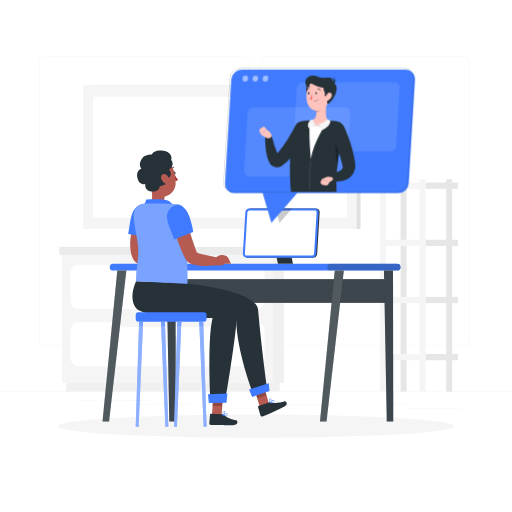
t = 0.00 s
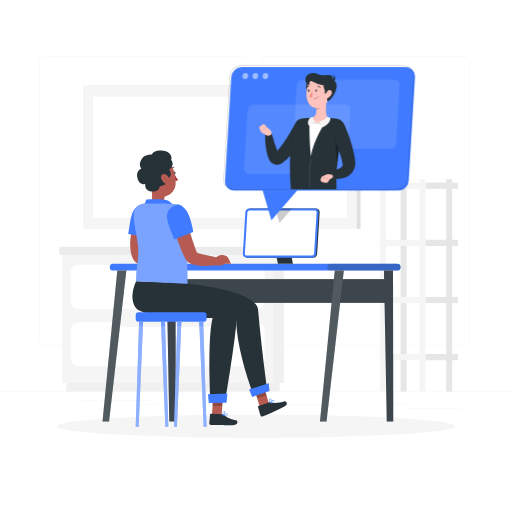
t = 0.19 s
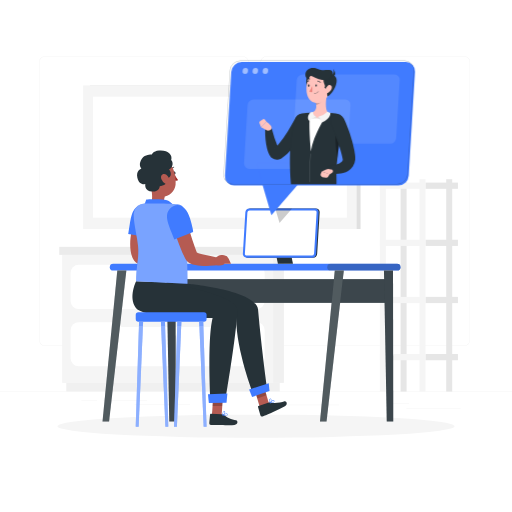
t = 0.56 s
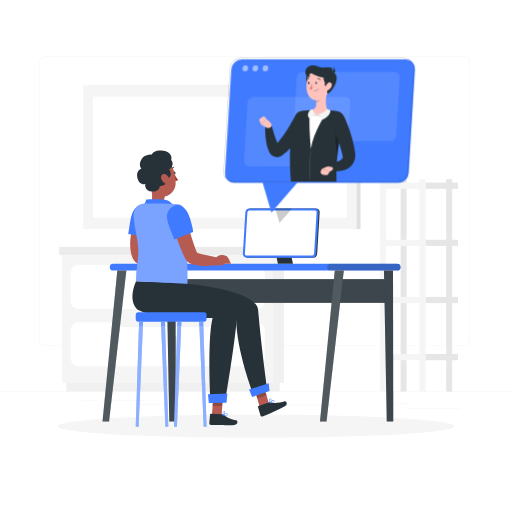
t = 0.75 s
t = 0.94 s: frame unchanged from t = 0.56 s, image omitted
t = 1.31 s: frame unchanged from t = 0.19 s, image omitted

The animated SVG that drew these frames (rendered in a browser with its animation timeline set to each time). Animation: 1 CSS @keyframes rule; one cycle of 1.50 s, repeats indefinitely.

<svg class="animated" id="freepik_stories-telecommuting" xmlns="http://www.w3.org/2000/svg" viewBox="0 0 500 500" version="1.1" xmlns:xlink="http://www.w3.org/1999/xlink" xmlns:svgjs="http://svgjs.com/svgjs"><style>svg#freepik_stories-telecommuting:not(.animated) .animable {opacity: 0;}svg#freepik_stories-telecommuting.animated #freepik--Telecommuting--inject-3 {animation: 1.5s Infinite  linear floating;animation-delay: 0s;}            @keyframes floating {                0% {                    opacity: 1;                    transform: translateY(0px);                }                50% {                    transform: translateY(-10px);                }                100% {                    opacity: 1;                    transform: translateY(0px);                }            }        </style><g id="freepik--background-complete--inject-3" class="animable" style="transform-origin: 250px 226.87px;"><rect y="382.4" width="500" height="0.25" style="fill: rgb(235, 235, 235); transform-origin: 250px 382.525px;" id="elrzwyfhv5rzh" class="animable"></rect><rect x="396.83" y="398.49" width="53.07" height="0.25" style="fill: rgb(235, 235, 235); transform-origin: 423.365px 398.615px;" id="eli1zba43osp9" class="animable"></rect><rect x="272.56" y="395.36" width="58.66" height="0.25" style="fill: rgb(235, 235, 235); transform-origin: 301.89px 395.485px;" id="elzzcg6ro867n" class="animable"></rect><rect x="380.2" y="393.92" width="19.19" height="0.25" style="fill: rgb(235, 235, 235); transform-origin: 389.795px 394.045px;" id="elyo77mxmy8um" class="animable"></rect><rect x="100.47" y="390.89" width="43.19" height="0.25" style="fill: rgb(235, 235, 235); transform-origin: 122.065px 391.015px;" id="elb03muisadcc" class="animable"></rect><rect x="79.46" y="390.89" width="15.44" height="0.25" style="fill: rgb(235, 235, 235); transform-origin: 87.18px 391.015px;" id="elha6b7b9sj5f" class="animable"></rect><rect x="131.47" y="395.11" width="54.2" height="0.25" style="fill: rgb(235, 235, 235); transform-origin: 158.57px 395.235px;" id="el52173n9x86c" class="animable"></rect><path d="M237,337.8H43.91a5.71,5.71,0,0,1-5.7-5.71V60.66A5.71,5.71,0,0,1,43.91,55H237a5.71,5.71,0,0,1,5.71,5.71V332.09A5.71,5.71,0,0,1,237,337.8ZM43.91,55.2a5.46,5.46,0,0,0-5.45,5.46V332.09a5.46,5.46,0,0,0,5.45,5.46H237a5.47,5.47,0,0,0,5.46-5.46V60.66A5.47,5.47,0,0,0,237,55.2Z" style="fill: rgb(235, 235, 235); transform-origin: 140.46px 196.4px;" id="elm8kskz3rox" class="animable"></path><path d="M453.31,337.8H260.21a5.72,5.72,0,0,1-5.71-5.71V60.66A5.72,5.72,0,0,1,260.21,55h193.1A5.71,5.71,0,0,1,459,60.66V332.09A5.71,5.71,0,0,1,453.31,337.8ZM260.21,55.2a5.47,5.47,0,0,0-5.46,5.46V332.09a5.47,5.47,0,0,0,5.46,5.46h193.1a5.47,5.47,0,0,0,5.46-5.46V60.66a5.47,5.47,0,0,0-5.46-5.46Z" style="fill: rgb(235, 235, 235); transform-origin: 356.75px 196.4px;" id="el2hed0f6i1lh" class="animable"></path><g id="eltd115vke268"><rect x="266.71" y="248.91" width="10.51" height="125.03" style="fill: rgb(240, 240, 240); transform-origin: 271.965px 311.425px; transform: rotate(180deg);" class="animable"></rect></g><g id="elah5qtb54nk"><rect x="64.75" y="373.94" width="208.44" height="8.33" style="fill: rgb(240, 240, 240); transform-origin: 168.97px 378.105px; transform: rotate(180deg);" class="animable"></rect></g><rect x="60.71" y="248.91" width="206" height="125.03" style="fill: rgb(245, 245, 245); transform-origin: 163.71px 311.425px;" id="elanhrq6h03z" class="animable"></rect><g id="el43f4wsfq8bh"><rect x="269.18" y="241.03" width="10.86" height="7.88" style="fill: rgb(224, 224, 224); transform-origin: 274.61px 244.97px; transform: rotate(180deg);" class="animable"></rect></g><rect x="57.89" y="241.03" width="211.3" height="7.88" style="fill: rgb(235, 235, 235); transform-origin: 163.54px 244.97px;" id="el8ts3znv3dpj" class="animable"></rect><rect x="68.97" y="258.61" width="189.47" height="43.13" rx="7.78" style="fill: rgb(255, 255, 255); transform-origin: 163.705px 280.175px;" id="eltc4qrn4mchk" class="animable"></rect><rect x="68.97" y="314.62" width="189.47" height="43.13" rx="7.78" style="fill: rgb(255, 255, 255); transform-origin: 163.705px 336.185px;" id="elnuuxvio6qk" class="animable"></rect><g id="elu5zpyo27y3a"><rect x="117.16" y="257.3" width="93.1" height="5.91" rx="1.77" style="fill: rgb(245, 245, 245); transform-origin: 163.71px 260.255px; transform: rotate(180deg);" class="animable"></rect></g><g id="ela9utgyztkck"><rect x="117.16" y="313.31" width="93.1" height="5.91" rx="1.77" style="fill: rgb(245, 245, 245); transform-origin: 163.71px 316.265px; transform: rotate(180deg);" class="animable"></rect></g><rect x="415.49" y="289.93" width="31.7" height="6.06" style="fill: rgb(230, 230, 230); transform-origin: 431.34px 292.96px;" id="elnmclmhtvdv" class="animable"></rect><g id="elfa6obn9vssr"><rect x="391.2" y="175" width="5.85" height="207.4" style="fill: rgb(230, 230, 230); transform-origin: 394.125px 278.7px; transform: rotate(180deg);" class="animable"></rect></g><g id="elvuq1tx7syzc"><rect x="370.93" y="289.93" width="44.56" height="6.06" style="fill: rgb(245, 245, 245); transform-origin: 393.21px 292.96px; transform: rotate(180deg);" class="animable"></rect></g><rect x="415.49" y="345.73" width="31.7" height="6.06" style="fill: rgb(230, 230, 230); transform-origin: 431.34px 348.76px;" id="ela0hbokvdco" class="animable"></rect><g id="elkldexfzdwrm"><rect x="370.93" y="345.73" width="44.56" height="6.06" style="fill: rgb(245, 245, 245); transform-origin: 393.21px 348.76px; transform: rotate(180deg);" class="animable"></rect></g><rect x="415.49" y="178.32" width="31.7" height="6.06" style="fill: rgb(230, 230, 230); transform-origin: 431.34px 181.35px;" id="elv6p2vtzekmi" class="animable"></rect><g id="el99ba83k2f5r"><rect x="370.93" y="178.32" width="44.56" height="6.06" style="fill: rgb(245, 245, 245); transform-origin: 393.21px 181.35px; transform: rotate(180deg);" class="animable"></rect></g><rect x="415.49" y="234.12" width="31.7" height="6.06" style="fill: rgb(230, 230, 230); transform-origin: 431.34px 237.15px;" id="el484jo2zgc" class="animable"></rect><g id="elfved2em54hg"><rect x="370.93" y="234.12" width="44.56" height="6.06" style="fill: rgb(245, 245, 245); transform-origin: 393.21px 237.15px; transform: rotate(180deg);" class="animable"></rect></g><g id="elffbgxe7x4zv"><rect x="435.76" y="175" width="5.85" height="207.4" style="fill: rgb(230, 230, 230); transform-origin: 438.685px 278.7px; transform: rotate(180deg);" class="animable"></rect></g><g id="elduxytiiduic"><rect x="409.64" y="175" width="5.85" height="207.4" style="fill: rgb(245, 245, 245); transform-origin: 412.565px 278.7px; transform: rotate(180deg);" class="animable"></rect></g><g id="el0yszolz9goc"><rect x="370.93" y="175" width="5.85" height="207.4" style="fill: rgb(245, 245, 245); transform-origin: 373.855px 278.7px; transform: rotate(180deg);" class="animable"></rect></g><g id="elenz0k8htbum"><rect x="87.88" y="83.37" width="264.2" height="140.27" style="fill: rgb(224, 224, 224); transform-origin: 219.98px 153.505px; transform: rotate(180deg);" class="animable"></rect></g><g id="el0bbgmnhubzfc"><rect x="81.22" y="83.37" width="267.1" height="140.27" style="fill: rgb(245, 245, 245); transform-origin: 214.77px 153.505px; transform: rotate(180deg);" class="animable"></rect></g><g id="elwrmq7bhqw6"><rect x="155.69" y="29.53" width="118.16" height="247.96" style="fill: rgb(255, 255, 255); transform-origin: 214.77px 153.51px; transform: rotate(90deg);" class="animable"></rect></g></g><g id="freepik--Shadow--inject-3" class="animable" style="transform-origin: 250px 416.24px;"><ellipse id="freepik--path--inject-3" cx="250" cy="416.24" rx="193.89" ry="11.32" style="fill: rgb(245, 245, 245); transform-origin: 250px 416.24px;" class="animable"></ellipse></g><g id="freepik--Desk--inject-3" class="animable" style="transform-origin: 245.635px 307.56px;"><path d="M387.82,264.22H110.54a3.34,3.34,0,0,1-3.33-3.33h0a3.34,3.34,0,0,1,3.33-3.33H387.82a3.34,3.34,0,0,1,3.33,3.33h0A3.34,3.34,0,0,1,387.82,264.22Z" style="fill: rgb(64, 123, 255); transform-origin: 249.18px 260.89px;" id="elkonjkq6q0b" class="animable"></path><g id="el94yuphpseu5"><path d="M387.82,264.22H322.91a3.34,3.34,0,0,1-3.33-3.33h0a3.34,3.34,0,0,1,3.33-3.33h64.91a3.34,3.34,0,0,1,3.33,3.33h0A3.34,3.34,0,0,1,387.82,264.22Z" style="fill: rgb(38, 50, 56); opacity: 0.3; transform-origin: 355.365px 260.89px;" class="animable"></path></g><rect x="167.53" y="272.57" width="213.25" height="23.21" style="fill: rgb(38, 50, 56); transform-origin: 274.155px 284.175px;" id="eloap2o1tbiae" class="animable"></rect><g id="elzre4tz8t82h"><rect x="167.53" y="272.57" width="213.25" height="23.21" style="fill: rgb(255, 255, 255); opacity: 0.1; transform-origin: 274.155px 284.175px;" class="animable"></rect></g><polygon points="377.68 411.62 384.06 411.62 383.8 264.22 374.96 264.22 377.68 411.62" style="fill: rgb(38, 50, 56); transform-origin: 379.51px 337.92px;" id="elytjk9oll3qd" class="animable"></polygon><g id="elehdhe7okfi6"><polygon points="377.68 411.62 384.06 411.62 383.8 264.22 374.96 264.22 377.68 411.62" style="fill: rgb(255, 255, 255); opacity: 0.1; transform-origin: 379.51px 337.92px;" class="animable"></polygon></g><polygon points="318.88 411.62 312.49 411.62 326.93 264.22 335.77 264.22 318.88 411.62" style="fill: rgb(38, 50, 56); transform-origin: 324.13px 337.92px;" id="elebnncam749" class="animable"></polygon><g id="els0yddd6deam"><polygon points="318.88 411.62 312.49 411.62 326.93 264.22 335.77 264.22 318.88 411.62" style="fill: rgb(255, 255, 255); opacity: 0.2; transform-origin: 324.13px 337.92px;" class="animable"></polygon></g><polygon points="165.31 411.62 171.69 411.62 171.43 264.22 162.59 264.22 165.31 411.62" style="fill: rgb(38, 50, 56); transform-origin: 167.14px 337.92px;" id="elsix1tm506mq" class="animable"></polygon><g id="ellv1e7jghujp"><polygon points="165.31 411.62 171.69 411.62 171.43 264.22 162.59 264.22 165.31 411.62" style="fill: rgb(255, 255, 255); opacity: 0.1; transform-origin: 167.14px 337.92px;" class="animable"></polygon></g><polygon points="106.51 411.62 100.12 411.62 114.56 264.22 123.4 264.22 106.51 411.62" style="fill: rgb(38, 50, 56); transform-origin: 111.76px 337.92px;" id="el8ka1peknzmp" class="animable"></polygon><g id="ell57mq2ek85"><polygon points="106.51 411.62 100.12 411.62 114.56 264.22 123.4 264.22 106.51 411.62" style="fill: rgb(255, 255, 255); opacity: 0.2; transform-origin: 111.76px 337.92px;" class="animable"></polygon></g><polygon points="286.11 257.56 271.39 257.56 265.5 228.78 280.22 228.78 286.11 257.56" style="fill: rgb(38, 50, 56); transform-origin: 275.805px 243.17px;" id="el2nq2o0aow1u" class="animable"></polygon><path d="M305.64,251.63H241.78a3.59,3.59,0,0,1-3.62-3.85l2.44-40.43a4.15,4.15,0,0,1,4.08-3.85h63.87a3.6,3.6,0,0,1,3.62,3.85l-2.44,40.43A4.16,4.16,0,0,1,305.64,251.63Z" style="fill: rgb(38, 50, 56); transform-origin: 275.165px 227.565px;" id="elm5wbj28hb8" class="animable"></path><path d="M304.64,251.63H240.78a3.59,3.59,0,0,1-3.62-3.85l2.44-40.43a4.15,4.15,0,0,1,4.08-3.85h63.87a3.6,3.6,0,0,1,3.62,3.85l-2.44,40.43A4.16,4.16,0,0,1,304.64,251.63Z" style="fill: rgb(64, 123, 255); transform-origin: 274.165px 227.565px;" id="elqdljhv4r2u" class="animable"></path><path d="M240.77,249.63a1.64,1.64,0,0,1-1.19-.5,1.67,1.67,0,0,1-.43-1.23l2.44-40.43a2.15,2.15,0,0,1,2.09-2h63.87a1.6,1.6,0,0,1,1.62,1.73l-2.44,40.43a2.14,2.14,0,0,1-2.09,2Z" style="fill: rgb(255, 255, 255); transform-origin: 274.161px 227.55px;" id="el00o8m3s0p3lm" class="animable"></path><g id="elvj93avxdma"><polygon points="268.82 203.5 272.97 217.71 285.29 203.5 268.82 203.5" style="opacity: 0.2; transform-origin: 277.055px 210.605px;" class="animable"></polygon></g></g><g id="freepik--Character--inject-3" class="animable" style="transform-origin: 202.627px 281.879px;"><path d="M169.55,169c.1.77.58,1.35,1.09,1.31s.83-.7.73-1.47-.58-1.35-1.08-1.31S169.46,168.25,169.55,169Z" style="fill: rgb(38, 50, 56); transform-origin: 170.462px 168.92px;" id="elf8dooxg25nh" class="animable"></path><path d="M170.39,170.15a24.53,24.53,0,0,0,3.46,5.55c-1.1,1.11-3.11.66-3.11.66Z" style="fill: rgb(160, 39, 36); transform-origin: 172.12px 173.3px;" id="elpnvh3jvsipn" class="animable"></path><path d="M167,166.07a.63.63,0,0,1-.23,0,.47.47,0,0,1-.25-.6,4.41,4.41,0,0,1,3.1-2.69.45.45,0,0,1,.52.37.46.46,0,0,1-.37.53,3.41,3.41,0,0,0-2.4,2.14A.48.48,0,0,1,167,166.07Z" style="fill: rgb(38, 50, 56); transform-origin: 168.318px 164.427px;" id="el5ajdwy472xr" class="animable"></path><path d="M146.89,181.07l6,4.6,8.19,6.27a8.48,8.48,0,0,0-.8,3c-.29,2.3-.58,4,4.53,5.41a2.91,2.91,0,0,1,2.18,2.27c.2,1.36-.63,3-5.35,3.81a21.69,21.69,0,0,1-13.33-2.27c-2-1-2-2.2-1.16-4.23C149.67,194.16,148.45,186.8,146.89,181.07Z" style="fill: rgb(181, 91, 82); transform-origin: 156.818px 193.869px;" id="el28mxzpinl3b" class="animable"></path><path d="M140,201.75a41.67,41.67,0,0,0,2.84-6.92s15.2-.83,20.22.67,8.14,8,8.14,8Z" style="fill: rgb(64, 123, 255); transform-origin: 155.6px 199.05px;" id="elb524496ziip" class="animable"></path><path d="M146.36,213.06c-.37,1.12-.78,2.49-1.17,3.75l-1.13,3.9c-.7,2.6-1.38,5.21-1.91,7.81a74.52,74.52,0,0,0-1.29,7.7,36.54,36.54,0,0,0-.22,7.17,16.17,16.17,0,0,0,.46,3c.06.2.11.42.18.61l.2.54v0s0,0,0,0a2.54,2.54,0,0,0-.16-.28,4.79,4.79,0,0,0-.33-.42,2.39,2.39,0,0,0-.44-.41c-.2-.14-.23-.12-.19-.07a4.91,4.91,0,0,0,.94.53c.45.2,1,.4,1.55.59,1.13.38,2.38.73,3.67,1.07,5.16,1.3,10.79,2.31,16.28,3.48l-.18,6.93a88.26,88.26,0,0,1-8.84.73,85,85,0,0,1-9-.15,43.22,43.22,0,0,1-4.73-.58c-.82-.15-1.67-.32-2.57-.57a15.74,15.74,0,0,1-3-1.11,10.76,10.76,0,0,1-2-1.25,9.1,9.1,0,0,1-1.21-1.16,9.39,9.39,0,0,1-.64-.85c-.1-.17-.21-.34-.3-.51l-.13-.24-.69-1.41c-.21-.47-.38-.93-.56-1.4a28.11,28.11,0,0,1-1.36-5.4c-1-6.95-.21-13.15.83-19.18.56-3,1.22-6,2-8.85.4-1.45.82-2.9,1.27-4.33s.93-2.81,1.51-4.38Z" style="fill: rgb(181, 91, 82); transform-origin: 144.965px 234.033px;" id="elx9cmjawg9w" class="animable"></path><path d="M137.11,200.51c9.45-2.5,15.06,5.24,11.86,18s-4.27,13.24-4.27,13.24l-19.49-3.25C127.61,216,127.42,203.06,137.11,200.51Z" style="fill: rgb(64, 123, 255); transform-origin: 137.542px 215.896px;" id="elsl7n3zm1bi" class="animable"></path><path d="M167.64,249.26l-1.47-.13c-4.18,0-4.9,1.14-7.47,3.53l-1,5.26c6.75,3.45,10.37-.34,10.38-.34h6.25l-2.2-5A5.5,5.5,0,0,0,167.64,249.26Z" style="fill: rgb(181, 91, 82); transform-origin: 166.015px 254.25px;" id="el0r8ng0rom9xc" class="animable"></path><path d="M144.31,171.12c1.7,9.11,2.23,14.53,7.45,18.6,7.84,6.11,18.64.3,19.7-9.18.95-8.53-2-22-11.42-24.39A12.88,12.88,0,0,0,144.31,171.12Z" style="fill: rgb(181, 91, 82); transform-origin: 157.85px 174.002px;" id="elwpsd1ap66cp" class="animable"></path><path d="M162.36,174.3c6.5-.52,4.6-7.37,2.59-8.8,3.05-1.16,5.15-6,2.22-9.32,1.72-4.49-3.2-9.9-11.83-9.09-6.3.58-7,3.91-7,3.91s-7.55-.79-10.69,5.44c-2.68,5.34.57,8.19.57,8.19s-5.64,1.64-4.08,9c1.66,7.94,7.76,6.1,7.76,6.1s-1.37,7.28,6.88,7.38c7.13.09,7.22-5.25,7.22-5.25S165.24,181,162.36,174.3Z" style="fill: rgb(38, 50, 56); transform-origin: 151.221px 167.06px;" id="elg47x1qtawlr" class="animable"></path><path d="M157.52,174.83a8.47,8.47,0,0,0,4,4.54c2.38,1.22,4.2-1.31,3.78-3.91-.38-2.33-2.41-5.32-4.92-5.46S156.63,172.41,157.52,174.83Z" style="fill: rgb(181, 91, 82); transform-origin: 161.297px 174.84px;" id="elwo7s74mk45p" class="animable"></path><polygon points="254.47 400.17 263.36 396.56 257.08 375.21 248.19 378.81 254.47 400.17" style="fill: rgb(181, 91, 82); transform-origin: 255.775px 387.69px;" id="el9thsabevmxm" class="animable"></polygon><g id="elnsm7ceruzs"><polygon points="251.24 389.17 260.22 385.87 257.08 375.21 248.19 378.81 251.24 389.17" style="opacity: 0.2; transform-origin: 254.205px 382.19px;" class="animable"></polygon></g><path d="M262.59,393l-10.17,3.53a.68.68,0,0,0-.45.85l2.3,8.22a1.71,1.71,0,0,0,2.15,1.06c3.51-1.3,4.93-2,9.27-3.88a137,137,0,0,0,12.52-6c3.39-2,1.35-5.41-.3-4.85-3.91,1.32-10.32,2.18-13.57,1.06A2.69,2.69,0,0,0,262.59,393Z" style="fill: rgb(38, 50, 56); transform-origin: 265.992px 399.307px;" id="eli1iuwuevi2" class="animable"></path><path d="M183.07,277S250.26,283,252,302.33c3.5,39.33,8.87,77.25,8.87,77.25l-13.67,5s-16.73-43.2-16.51-74c-19.38-5.47-70.34,2.56-78.67-12.39-7.36-13.2-.9-22.68-.9-22.68Z" style="fill: rgb(38, 50, 56); transform-origin: 204.684px 330.045px;" id="el82pxkei6z8g" class="animable"></path><polygon points="246.18 387.69 263.2 381.94 262.46 374.19 243.27 380.37 246.18 387.69" style="fill: rgb(64, 123, 255); transform-origin: 253.235px 380.94px;" id="el586jzqyce3r" class="animable"></polygon><path d="M266.34,393.41a11.61,11.61,0,0,1-2.52.51.22.22,0,0,1-.22-.11.23.23,0,0,1,0-.24c.22-.3,2.18-2.94,3.43-2.9a.87.87,0,0,1,.7.43,1.23,1.23,0,0,1,.13,1.24A2.6,2.6,0,0,1,266.34,393.41Zm-2,0c1.73-.24,2.91-.7,3.18-1.27a.78.78,0,0,0-.11-.8.39.39,0,0,0-.34-.22C266.35,391.09,265.11,392.38,264.29,393.41Z" style="fill: rgb(64, 123, 255); transform-origin: 265.768px 392.296px;" id="elt4tf1u3qoyf" class="animable"></path><path d="M263.87,393.91a.2.2,0,0,1-.11,0,.23.23,0,0,1-.17-.13c0-.11-1.15-2.64-.55-3.84a1.13,1.13,0,0,1,.79-.6.85.85,0,0,1,1,.37c.55.92-.14,3.27-.85,4.12A.23.23,0,0,1,263.87,393.91Zm0-4.1a.67.67,0,0,0-.39.35c-.36.71.08,2.23.41,3.08.55-.94.95-2.69.59-3.29-.07-.11-.19-.24-.51-.17Z" style="fill: rgb(64, 123, 255); transform-origin: 263.948px 391.607px;" id="elqizd6xl5a3" class="animable"></path><polygon points="206.9 406.52 216.4 406.07 217.95 383.64 208.45 384.09 206.9 406.52" style="fill: rgb(181, 91, 82); transform-origin: 212.425px 395.08px;" id="elwf4lc8k6fsj" class="animable"></polygon><path d="M216.62,404.45l-10.76-.34a.68.68,0,0,0-.73.63l-.79,8.49A1.71,1.71,0,0,0,206,415c3.75.05,5.54-.11,10.27,0,2.91.09,8.64.52,12.63,0s3.38-4.43,1.64-4.58c-4.11-.33-9.62-3.17-12.25-5.38A2.65,2.65,0,0,0,216.62,404.45Z" style="fill: rgb(38, 50, 56); transform-origin: 218.113px 409.68px;" id="el4u081kxh16" class="animable"></path><path d="M220,406.22a12.12,12.12,0,0,1-2.54-.42.22.22,0,0,1-.07-.4c.31-.21,3.08-2,4.24-1.48a.85.85,0,0,1,.5.65,1.23,1.23,0,0,1-.32,1.2A2.52,2.52,0,0,1,220,406.22Zm-1.92-.73c1.7.4,3,.39,3.43,0a.81.81,0,0,0,.18-.8.41.41,0,0,0-.24-.32C220.79,404.07,219.17,404.82,218,405.49Z" style="fill: rgb(64, 123, 255); transform-origin: 219.731px 405.034px;" id="eluacs0nkmru" class="animable"></path><path d="M217.47,405.81a.23.23,0,0,1-.11,0,.24.24,0,0,1-.11-.19c0-.11-.13-2.87.86-3.77a1.08,1.08,0,0,1,1-.28.85.85,0,0,1,.79.7c.18,1.05-1.31,3-2.28,3.54A.2.2,0,0,1,217.47,405.81ZM218.9,402a.64.64,0,0,0-.49.18c-.59.53-.72,2.11-.72,3,.85-.68,1.85-2.17,1.73-2.86,0-.13-.1-.28-.42-.33Z" style="fill: rgb(64, 123, 255); transform-origin: 218.58px 403.683px;" id="elz6mjh3smt47" class="animable"></path><g id="elda9fs22m2d5"><polygon points="208.45 384.09 217.96 383.64 217.06 396.47 207.59 396.46 208.45 384.09" style="opacity: 0.2; transform-origin: 212.775px 390.055px;" class="animable"></polygon></g><path d="M160.75,275.93S233.15,287,232,303.67c-2.07,30-12.13,88.63-12.13,88.63l-14.26.2s-3.37-60.14,2-82.06c-17.81,0-68.05-.62-74.9-9.77-7.58-10.11.21-26,.21-26Z" style="fill: rgb(38, 50, 56); transform-origin: 180.704px 333.585px;" id="elw5ol9ojfkr8" class="animable"></path><polygon points="203.93 393.62 221.19 393.35 222.04 384.23 203.1 384.97 203.93 393.62" style="fill: rgb(64, 123, 255); transform-origin: 212.57px 388.925px;" id="el157k6e9044y" class="animable"></polygon><path d="M173.5,199.5c-5.83-1.14-32.12-.81-32.12-.81A10.5,10.5,0,0,0,130.66,208c-.92,8.11,4.23,26.23,4.41,35.47.22,11.35-1.95,15.95-2.17,31.23L183.07,277c0-30.73-1.34-56.17-2.55-68.37C180.09,204.34,179.33,200.63,173.5,199.5Z" style="fill: rgb(64, 123, 255); transform-origin: 156.81px 237.823px;" id="eldwhd2w75a3l" class="animable"></path><g id="el5afk802hfq5"><path d="M173.5,199.5c-5.83-1.14-32.12-.81-32.12-.81A10.5,10.5,0,0,0,130.66,208c-.92,8.11,4.23,26.23,4.41,35.47.22,11.35-1.95,15.95-2.17,31.23L183.07,277c0-30.73-1.34-56.17-2.55-68.37C180.09,204.34,179.33,200.63,173.5,199.5Z" style="fill: rgb(255, 255, 255); opacity: 0.3; transform-origin: 156.81px 237.823px;" class="animable"></path></g><path d="M180.37,209.18c1.57,5.4,3.15,10.95,4.78,16.37s3.3,10.87,5.18,16c.46,1.31,1,2.53,1.44,3.79l.77,1.77.1.22,0,.11,0,.06v0l0-.07a3.78,3.78,0,0,0-.64-.84c-.34-.33-.47-.36-.5-.36a2.49,2.49,0,0,0,.76.47,12.43,12.43,0,0,0,1.51.61c1.13.39,2.4.74,3.69,1.09,5.23,1.33,10.94,2.35,16.5,3.54l-.18,6.93a85,85,0,0,1-9,.73,80.17,80.17,0,0,1-9.14-.17,43,43,0,0,1-4.82-.62c-.84-.16-1.71-.36-2.65-.63a14.7,14.7,0,0,1-3.2-1.32,10.37,10.37,0,0,1-2.2-1.69,8.25,8.25,0,0,1-1.28-1.72l-.34-.63-1.13-2.14c-.66-1.4-1.38-2.81-2-4.2-1.23-2.81-2.31-5.59-3.39-8.38s-2-5.58-2.93-8.38c-1.85-5.63-3.52-11.2-5-17Z" style="fill: rgb(181, 91, 82); transform-origin: 190.33px 234.42px;" id="elma3i0nbax3b" class="animable"></path><path d="M166.12,203.61c6.86-7,15.63-3.18,19.4,9.46s3.09,13.56,3.09,13.56l-18.43,7.15C165.83,221.74,159.1,210.74,166.12,203.61Z" style="fill: rgb(64, 123, 255); transform-origin: 175.866px 216.961px;" id="elje23t73ivjb" class="animable"></path><path d="M218.86,249.26l-1.47-.13c-4.18,0-4.89,1.14-7.46,3.53l-1,5.26c6.75,3.45,10.37-.34,10.37-.34h6.26l-2.21-5A5.48,5.48,0,0,0,218.86,249.26Z" style="fill: rgb(181, 91, 82); transform-origin: 217.245px 254.25px;" id="elmd5tu1tnsoa" class="animable"></path><g id="elkq24u9az9mc"><rect x="132.55" y="304.87" width="69.18" height="9.22" rx="2.55" style="fill: rgb(64, 123, 255); transform-origin: 167.14px 309.48px; transform: rotate(180deg);" class="animable"></rect></g><polygon points="135.39 416.75 132.55 416.75 135.82 314.09 139.75 314.09 135.39 416.75" style="fill: rgb(64, 123, 255); transform-origin: 136.15px 365.42px;" id="elyy7xrn8iyjr" class="animable"></polygon><g id="elen35v1h3k6l"><polygon points="135.39 416.75 132.55 416.75 135.82 314.09 139.75 314.09 135.39 416.75" style="fill: rgb(255, 255, 255); opacity: 0.4; transform-origin: 136.15px 365.42px;" class="animable"></polygon></g><polygon points="161.51 416.75 164.35 416.75 161.09 314.09 157.16 314.09 161.51 416.75" style="fill: rgb(64, 123, 255); transform-origin: 160.755px 365.42px;" id="elaf11czuciq" class="animable"></polygon><g id="els8s6udz9asm"><polygon points="161.51 416.75 164.35 416.75 161.09 314.09 157.16 314.09 161.51 416.75" style="fill: rgb(255, 255, 255); opacity: 0.4; transform-origin: 160.755px 365.42px;" class="animable"></polygon></g><polygon points="172.77 416.75 169.93 416.75 173.2 314.09 177.13 314.09 172.77 416.75" style="fill: rgb(64, 123, 255); transform-origin: 173.53px 365.42px;" id="eldqovojkjbbb" class="animable"></polygon><g id="elglpwh7pvtb5"><polygon points="172.77 416.75 169.93 416.75 173.2 314.09 177.13 314.09 172.77 416.75" style="fill: rgb(255, 255, 255); opacity: 0.4; transform-origin: 173.53px 365.42px;" class="animable"></polygon></g><polygon points="198.89 416.75 201.73 416.75 198.47 314.09 194.54 314.09 198.89 416.75" style="fill: rgb(64, 123, 255); transform-origin: 198.135px 365.42px;" id="eldd8gahk5rq6" class="animable"></polygon><g id="eliitq1uipy9r"><polygon points="198.89 416.75 201.73 416.75 198.47 314.09 194.54 314.09 198.89 416.75" style="fill: rgb(255, 255, 255); opacity: 0.4; transform-origin: 198.135px 365.42px;" class="animable"></polygon></g><g id="eldy8waqxnjl"><g style="opacity: 0.3; transform-origin: 167.145px 316.27px;" class="animable"><polygon points="135.82 314.09 139.75 314.09 139.56 318.45 135.68 318.45 135.82 314.09" style="fill: rgb(64, 123, 255); transform-origin: 137.715px 316.27px;" id="elxci50rje2m" class="animable"></polygon><polygon points="161.22 318.45 157.34 318.45 157.16 314.09 161.08 314.09 161.22 318.45" style="fill: rgb(64, 123, 255); transform-origin: 159.19px 316.27px;" id="el0cc9y5rmeok" class="animable"></polygon><polygon points="177.12 314.09 176.94 318.45 173.06 318.45 173.2 314.09 177.12 314.09" style="fill: rgb(64, 123, 255); transform-origin: 175.09px 316.27px;" id="elkp2plf3v4k" class="animable"></polygon><polygon points="198.61 318.45 194.72 318.45 194.54 314.09 198.47 314.09 198.61 318.45" style="fill: rgb(64, 123, 255); transform-origin: 196.575px 316.27px;" id="elp0wrpmadwcd" class="animable"></polygon></g></g></g><g id="freepik--Telecommuting--inject-3" class="animable animator-active" style="transform-origin: 311.81px 142.1px;"><path d="M389,188.61H228.83a9,9,0,0,1-9.07-9.65l6.11-101.37a10.42,10.42,0,0,1,10.24-9.65H396.24a9,9,0,0,1,9.07,9.65L399.19,179A10.41,10.41,0,0,1,389,188.61Z" style="fill: rgb(64, 123, 255); transform-origin: 312.535px 128.275px;" id="el08nkh840m6jx" class="animable"></path><polygon points="250.26 167.18 265.03 217.71 308.85 167.18 250.26 167.18" style="fill: rgb(64, 123, 255); transform-origin: 279.555px 192.445px;" id="elhiqkbsht23" class="animable"></polygon><g id="elk150wes4fmb"><path d="M381.19,147.82H291.43a5.05,5.05,0,0,1-5.09-5.41l3.43-56.82a5.84,5.84,0,0,1,5.74-5.41h89.76a5,5,0,0,1,5.09,5.41l-3.43,56.82A5.84,5.84,0,0,1,381.19,147.82Z" style="fill: rgb(255, 255, 255); opacity: 0.1; transform-origin: 338.352px 114px;" class="animable"></path></g><g id="el2s1q7vpoh32"><path d="M333.17,172.33H243.4a5.05,5.05,0,0,1-5.08-5.41l3.43-56.82a5.84,5.84,0,0,1,5.73-5.41h89.77a5,5,0,0,1,5.08,5.41l-3.43,56.82A5.84,5.84,0,0,1,333.17,172.33Z" style="fill: rgb(255, 255, 255); opacity: 0.1; transform-origin: 290.327px 138.51px;" class="animable"></path></g><g id="elo7jmefl4vjr"><g style="opacity: 0.5; transform-origin: 249.38px 76.76px;" class="animable"><path d="M242.21,76.76a3.08,3.08,0,0,1-2.87,3,2.6,2.6,0,0,1-2.44-3,3.1,3.1,0,0,1,2.87-3A2.6,2.6,0,0,1,242.21,76.76Z" style="fill: rgb(255, 255, 255); transform-origin: 239.555px 76.76px;" id="el0x51dwtydnjn" class="animable"></path><path d="M252,76.76a3.09,3.09,0,0,1-2.87,3,2.6,2.6,0,0,1-2.45-3,3.1,3.1,0,0,1,2.87-3A2.61,2.61,0,0,1,252,76.76Z" style="fill: rgb(255, 255, 255); transform-origin: 249.339px 76.76px;" id="elei6inb30szu" class="animable"></path><path d="M261.86,76.76a3.08,3.08,0,0,1-2.87,3,2.6,2.6,0,0,1-2.44-3,3.1,3.1,0,0,1,2.87-3A2.6,2.6,0,0,1,261.86,76.76Z" style="fill: rgb(255, 255, 255); transform-origin: 259.205px 76.76px;" id="eleiww5vi6otc" class="animable"></path></g></g><g id="elc2pm3hthpwv"><path d="M387.76,187.67H227.63a9.27,9.27,0,0,1-9.32-9.92l6.12-101.37a10.66,10.66,0,0,1,10.48-9.89H395a9.27,9.27,0,0,1,9.32,9.92l-6.11,101.37A10.67,10.67,0,0,1,387.76,187.67ZM234.91,67a10.15,10.15,0,0,0-10,9.42l-6.12,101.37a8.75,8.75,0,0,0,8.82,9.39H387.76a10.16,10.16,0,0,0,10-9.42l6.11-101.37A8.77,8.77,0,0,0,395,67Z" style="fill: rgb(38, 50, 56); opacity: 0.3; transform-origin: 311.315px 127.08px;" class="animable"></path></g><path d="M301.05,128.41c-.68,1.44-1.3,2.67-2,4s-1.4,2.53-2.12,3.78c-1.47,2.49-3,5-4.64,7.34q-1.24,1.8-2.54,3.57c-.91,1.16-1.77,2.34-2.74,3.47a70.23,70.23,0,0,1-6.11,6.64c-.55.54-1.15,1-1.73,1.57a19.44,19.44,0,0,1-1.82,1.51l-1.92,1.45-.59.41a8,8,0,0,1-.81.45,8.16,8.16,0,0,1-1.72.6,8.12,8.12,0,0,1-6.81-1.48,8.54,8.54,0,0,1-1.29-1.26l-.27-.36-.13-.18-.05-.08-.18-.32-.72-1.3c-.22-.42-.37-.82-.55-1.23a32.39,32.39,0,0,1-1.54-4.65,62.21,62.21,0,0,1-1.46-8.79,75.88,75.88,0,0,1-.38-8.68,3.45,3.45,0,0,1,6.76-.88l0,.12a127.44,127.44,0,0,0,4.91,15,23.84,23.84,0,0,0,1.55,3c.13.2.26.44.39.61l.38.46.09.12,0,0-.05-.08-.11-.15a3.12,3.12,0,0,0-.54-.55,3.56,3.56,0,0,0-1.36-.68,3.65,3.65,0,0,0-1.51,0,3.48,3.48,0,0,0-.75.25c-.13,0-.24.13-.36.19s-.3.21-.17.1l1.25-1.22c.42-.38.83-.84,1.24-1.28s.83-.87,1.23-1.34A104.94,104.94,0,0,0,280.86,136c1.37-2.23,2.72-4.5,4-6.8l1.93-3.46,1.83-3.38.1-.18a6.9,6.9,0,0,1,12.31,6.21Z" style="fill: rgb(38, 50, 56); transform-origin: 280.283px 141.029px;" id="elb53pegnc8e7" class="animable"></path><path d="M259.87,134.43,255,131.64l5.24-5.35a29.91,29.91,0,0,1,4.25,3.83,2.84,2.84,0,0,1-.8,4.49h0A4.13,4.13,0,0,1,259.87,134.43Z" style="fill: rgb(255, 195, 189); transform-origin: 260.132px 130.642px;" id="elbjjegmt9n7q" class="animable"></path><path d="M253.89,125.91l2.65-1.89a1.62,1.62,0,0,1,2.25.34l1.45,1.93L255,131.64l-1.65-3.76A1.62,1.62,0,0,1,253.89,125.91Z" style="fill: rgb(255, 195, 189); transform-origin: 256.726px 127.675px;" id="el30nn0128geq" class="animable"></path><path d="M290.56,123.93a7.43,7.43,0,0,1,5.78-5.15,45.29,45.29,0,0,1,5.89-.9,157.35,157.35,0,0,1,17.89.32c3.12.21,6.31.65,8.85,1.07h.09a5.15,5.15,0,0,1,4.24,5.91c-1.25,7.22-4.92,19.78-5.32,31.63-.53,15.56-.29,24.52-.56,28.27l-40.05-.77C284.58,146.28,288.05,132.54,290.56,123.93Z" style="fill: rgb(255, 255, 255); transform-origin: 309.852px 151.42px;" id="eln2t6b2upsu" class="animable"></path><path d="M330.13,118.68H330c-2.68-.44-6-.91-9.33-1.13l-1.78-.1c-1.75,7.24-12.18,19.42-15.34,37.88-1.22-15.43-2.16-31.56-.37-37.85a79.61,79.61,0,0,0-8.46.71,8.61,8.61,0,0,0-6.34,5.9c-2.46,7.24-7.16,23.46-4.27,63.34h44.51c.29-4-.75-12.4.86-25.33,1.55-12.52,3.78-29.56,5.09-37.17A5.44,5.44,0,0,0,330.13,118.68Z" style="fill: rgb(38, 50, 56); transform-origin: 308.922px 152.44px;" id="elmjzmx6y9uro" class="animable"></path><g id="elxmwqsyx6ob"><path d="M302.6,185.35a.26.26,0,0,1-.27-.24c-.94-11.25.82-27.4.84-27.57a.26.26,0,0,1,.29-.23.27.27,0,0,1,.24.29c0,.16-1.78,16.27-.84,27.46a.26.26,0,0,1-.24.29Z" style="fill: rgb(255, 255, 255); opacity: 0.2; transform-origin: 302.877px 171.329px;" class="animable"></path></g><g id="elrf1vpo0tno"><path d="M328.56,134.51c-1.65,7.48-.77,17.84,1,27.29,1.31-10.61,3.1-24.38,4.41-32.9C332.14,127.68,329.87,128.54,328.56,134.51Z" style="opacity: 0.3; transform-origin: 330.827px 145.111px;" class="animable"></path></g><path d="M303.08,117.83c5.19-1.14,6.09-4.34,5.72-7.88a22.49,22.49,0,0,0-.43-2.63l6.48-5.3,4.77-3.88c-1.3,5.74-2.73,16.21,1.19,20.12,0,0-3.2,5.25-12.1,4.61C301.19,122.33,303.08,117.83,303.08,117.83Z" style="fill: rgb(255, 195, 189); transform-origin: 311.839px 110.532px;" id="elmpzckrvhqn" class="animable"></path><polygon points="310.97 121.55 309.53 122.91 314.13 124.64 313.53 122.89 310.97 121.55" style="fill: rgb(224, 224, 224); transform-origin: 311.83px 123.095px;" id="elchb47pexen" class="animable"></polygon><path d="M314.49,127.08s-1.81-4.57-3.52-5.54a19,19,0,0,0,8.91-4.93l2.73,1.09S323.47,123,314.49,127.08Z" style="fill: rgb(245, 245, 245); transform-origin: 316.801px 121.845px;" id="elspjgli7go4j" class="animable"></path><polygon points="308.45 121.19 309.53 122.91 304.69 123.33 305.66 121.8 308.45 121.19" style="fill: rgb(224, 224, 224); transform-origin: 307.11px 122.26px;" id="elkg52uc3aaeo" class="animable"></polygon><path d="M302.26,125.79a21.79,21.79,0,0,1,6.19-4.6c-2.63-.78-2.79-4.4-2.79-4.4l-2.55.49S298.43,121.83,302.26,125.79Z" style="fill: rgb(245, 245, 245); transform-origin: 304.602px 121.29px;" id="el9ilmevhyed8" class="animable"></path><g id="el6nf660obrf"><path d="M308.37,107.31a23,23,0,0,1,.43,2.64c2.42-.44,5.66-3,6-5.45a11.22,11.22,0,0,0,.07-2.48Z" style="opacity: 0.2; transform-origin: 311.639px 105.985px;" class="animable"></path></g><path d="M300.5,81.14c-2.32,2.85-2.1,13.16,2.81,13.28S304.72,75.94,300.5,81.14Z" style="fill: rgb(38, 50, 56); transform-origin: 302.388px 87.3214px;" id="els1bn39nz5vk" class="animable"></path><path d="M321.65,88.64c-.49,7.81-.39,12.4-4.33,16.44-5.92,6.07-15.52,2.58-17.37-5.19-1.65-7-.57-18.59,7.06-21.76A10.53,10.53,0,0,1,321.65,88.64Z" style="fill: rgb(255, 195, 189); transform-origin: 310.483px 92.7238px;" id="elnrgahn14zdh" class="animable"></path><path d="M317.81,82.14c-4.91,4.87,1.47,8.44-1,11.06,4.63,2.42,2.93,4.2,2.93,4.2a6.08,6.08,0,0,0,0,4.12c5.22-1.34,14.91-18.68,4.33-21.34C317.74,83,317.81,82.14,317.81,82.14Z" style="fill: rgb(38, 50, 56); transform-origin: 322.353px 90.85px;" id="elsrcepxde9k" class="animable"></path><path d="M319.82,85.64c-4.65.72-10.5-1.5-14.13-3.38s-4.16,1.67-2.82,2.75c-2.33.08-5.28-1.76-4.55-5.87.67-3.75,5.58-7.3,12.57-4.13,4.95,2.24,11.05-.71,13.43,1.88S322.92,85.15,319.82,85.64Z" style="fill: rgb(38, 50, 56); transform-origin: 311.638px 79.7813px;" id="eleyuhnpw1yqt" class="animable"></path><path d="M323,80.55c3.12-.41,3.25-2.38,2.38-5.83,3.37,4.79,2,6.26,0,7.42C323.15,81.39,323,80.55,323,80.55Z" style="fill: rgb(38, 50, 56); transform-origin: 325.213px 78.43px;" id="el20mhotiub1h" class="animable"></path><path d="M323.75,94.63a7.14,7.14,0,0,1-3.41,3.49c-1.93.87-2.91-.91-2.39-3,.47-1.89,2-4.61,4-4.59S324.62,92.7,323.75,94.63Z" style="fill: rgb(255, 195, 189); transform-origin: 320.968px 94.4379px;" id="elh2983k3iyie" class="animable"></path><path d="M309.46,91c0,.63-.34,1.15-.75,1.16S308,91.65,308,91s.34-1.15.75-1.15S309.46,90.36,309.46,91Z" style="fill: rgb(38, 50, 56); transform-origin: 308.73px 91.0051px;" id="el160d3uem7nk" class="animable"></path><path d="M302.3,91.06c0,.64-.34,1.15-.76,1.16s-.75-.51-.74-1.15.33-1.15.75-1.15S302.3,90.43,302.3,91.06Z" style="fill: rgb(38, 50, 56); transform-origin: 301.55px 91.0701px;" id="elhghe2y5xi27" class="animable"></path><path d="M305,91.28a23,23,0,0,1-3,5.46,3.65,3.65,0,0,0,3,.55Z" style="fill: rgb(237, 132, 126); transform-origin: 303.5px 94.3416px;" id="elykxcg11ls2" class="animable"></path><path d="M307.52,99a5.27,5.27,0,0,0,3.67-2.13.18.18,0,1,0-.31-.2,5.1,5.1,0,0,1-4.1,2,.18.18,0,0,0-.18.19.18.18,0,0,0,.19.18C307.05,99,307.29,99,307.52,99Z" style="fill: rgb(38, 50, 56); transform-origin: 308.91px 97.8125px;" id="el39wjv8np0pz" class="animable"></path><path d="M312.93,88.47a.28.28,0,0,0,.17-.07.36.36,0,0,0,.07-.52,3.68,3.68,0,0,0-3-1.52.36.36,0,0,0-.33.4.39.39,0,0,0,.41.35,2.86,2.86,0,0,1,2.37,1.22A.37.37,0,0,0,312.93,88.47Z" style="fill: rgb(38, 50, 56); transform-origin: 311.544px 87.4152px;" id="el7stwgqtoub" class="animable"></path><path d="M299.4,88.78a.37.37,0,0,0,.28-.2,3,3,0,0,1,2.11-1.72.35.35,0,0,0,.31-.42.39.39,0,0,0-.42-.32h0A3.74,3.74,0,0,0,299,88.24a.38.38,0,0,0,.17.5A.45.45,0,0,0,299.4,88.78Z" style="fill: rgb(38, 50, 56); transform-origin: 300.536px 87.4501px;" id="el3wrazwtk32y" class="animable"></path><path d="M335.76,123.2c1.22,2.57,2.24,5,3.24,7.5s1.89,5.05,2.78,7.6A127.64,127.64,0,0,1,346,154.18c.23,1.39.49,2.75.66,4.18l.13,1.06.07.53,0,.27,0,.37a16.2,16.2,0,0,1,0,3.11,14,14,0,0,1-2.27,6.33,14.19,14.19,0,0,1-4.54,4.25,19,19,0,0,1-4.82,2,25.75,25.75,0,0,1-4.6.82,32.9,32.9,0,0,1-8.79-.35,3.44,3.44,0,0,1-.18-6.75l.36-.08c1-.23,2.31-.51,3.43-.81s2.26-.65,3.32-1a14.8,14.8,0,0,0,5.05-2.8,3.32,3.32,0,0,0,.87-1.32,2.72,2.72,0,0,0,0-1.07,6.73,6.73,0,0,0-.15-.8l-.36-1.63c-.23-1.14-.56-2.32-.86-3.48-.62-2.35-1.32-4.7-2.12-7.06s-1.62-4.71-2.49-7.06-1.79-4.7-2.72-7-1.91-4.72-2.84-6.91l0-.1a6.89,6.89,0,0,1,12.58-5.64Z" style="fill: rgb(38, 50, 56); transform-origin: 332.952px 148.206px;" id="el5x7l9ez92d" class="animable"></path><path d="M318.68,172.88,314.27,175l7.62,2.71s5.08-1.62,2.62-4.44l-1.37-.43C320.94,172.12,319.86,172.2,318.68,172.88Z" style="fill: rgb(255, 195, 189); transform-origin: 319.726px 175.022px;" id="elrabsab3byv" class="animable"></path><path d="M314.86,180.38l3.35.64a2.34,2.34,0,0,0,2.46-1.15l1.22-2.19L314.27,175l-1,2.09A2.32,2.32,0,0,0,314.86,180.38Z" style="fill: rgb(255, 195, 189); transform-origin: 317.461px 178.029px;" id="elykj6lbl8w3" class="animable"></path></g><defs>     <filter id="active" height="200%">         <feMorphology in="SourceAlpha" result="DILATED" operator="dilate" radius="2"></feMorphology>                <feFlood flood-color="#32DFEC" flood-opacity="1" result="PINK"></feFlood>        <feComposite in="PINK" in2="DILATED" operator="in" result="OUTLINE"></feComposite>        <feMerge>            <feMergeNode in="OUTLINE"></feMergeNode>            <feMergeNode in="SourceGraphic"></feMergeNode>        </feMerge>    </filter>    <filter id="hover" height="200%">        <feMorphology in="SourceAlpha" result="DILATED" operator="dilate" radius="2"></feMorphology>                <feFlood flood-color="#ff0000" flood-opacity="0.5" result="PINK"></feFlood>        <feComposite in="PINK" in2="DILATED" operator="in" result="OUTLINE"></feComposite>        <feMerge>            <feMergeNode in="OUTLINE"></feMergeNode>            <feMergeNode in="SourceGraphic"></feMergeNode>        </feMerge>            <feColorMatrix type="matrix" values="0   0   0   0   0                0   1   0   0   0                0   0   0   0   0                0   0   0   1   0 "></feColorMatrix>    </filter></defs></svg>